Run: headless pygame with SDL's dummy video driver; simulated clock (each Clock.tick advances the game by its frame time, no real sleeping); random seed 0; keys injected as events and as key.get_pressed() state; no mouse input; restart key R tapped at the start of phases 3 and 4.
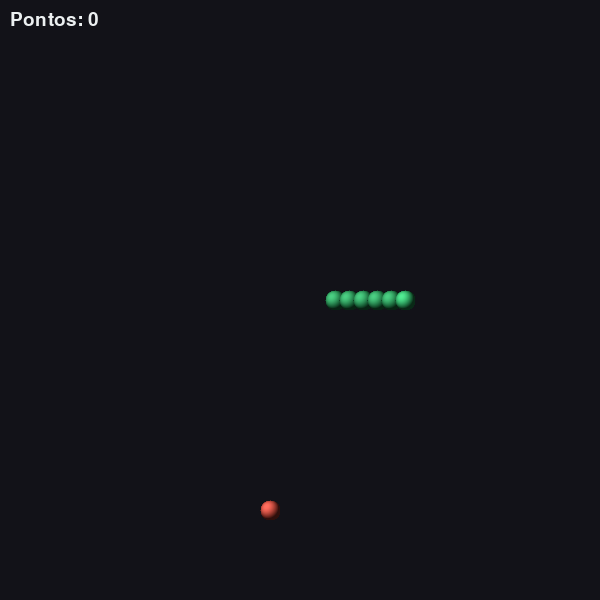
Frame 1 of 4 · flips 1–60 · no input
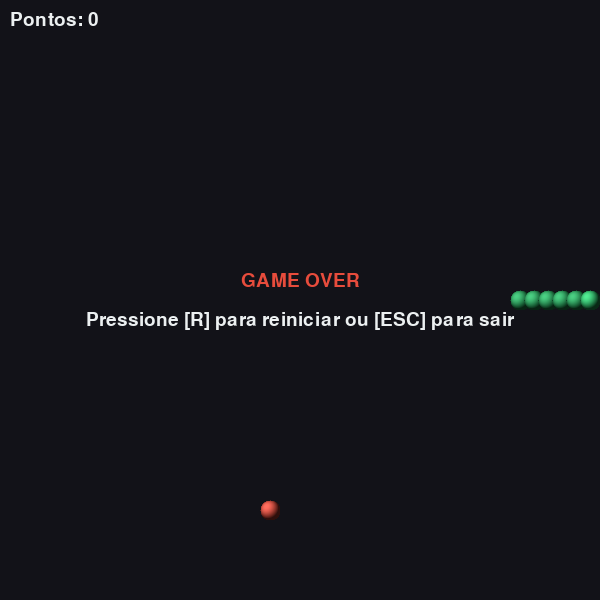
Frame 2 of 4 · flips 61–180 · tapped SPACE, RETURN · held RIGHT (→), D
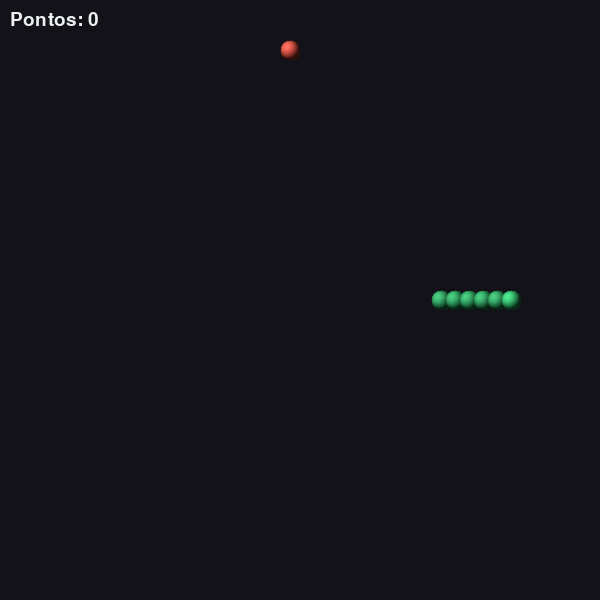
Frame 3 of 4 · flips 181–300 · tapped R · held DOWN (↓), S
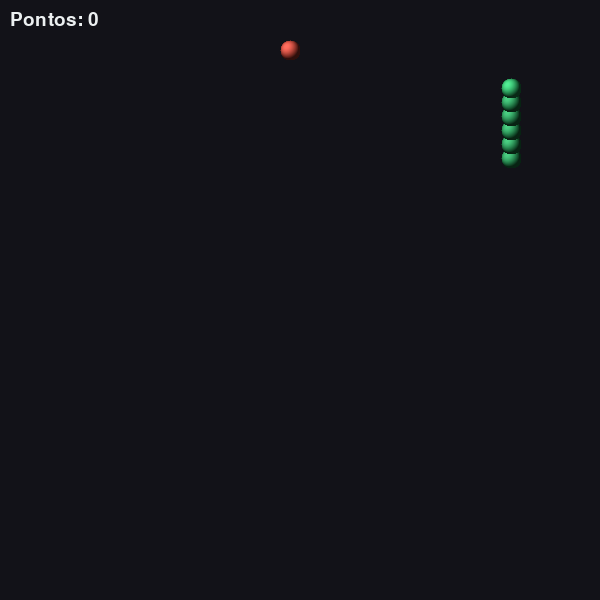
Frame 4 of 4 · flips 301–420 · tapped R · held LEFT (←), A, UP (↑), W

The pygame program that drew these frames:

import pygame
import random
import math

# Configurações globais / Constantes
LARGURA = 600
ALTURA = 600
TAMANHO_BLOCO = 20
FPS = 120

VELOCIDADE_COBRA = 220.0  # Pixels por segundo
RAIO_COBRA = 10           # Raio para renderização e hitbox
DISTANCIA_SEGMENTOS = 14  # Espaçamento para o visual cilíndrico contínuo

# Cores (RGB)
COR_FUNDO = (18, 18, 24)
COR_COMIDA = (231, 76, 60)
COR_TEXTO = (236, 240, 241)

# Pré-renderiza texturas 3D (Bolinhas iluminadas) para máxima performance
def criar_textura_esfera_3d(raio, cor_base):
    tamanho = raio * 2
    surface = pygame.Surface((tamanho, tamanho), pygame.SRCALPHA)
    
    for y in range(tamanho):
        for x in range(tamanho):
            dx = x - raio
            dy = y - raio
            dist = math.sqrt(dx*dx + dy*dy)
            
            if dist <= raio:
                nx = dx / raio
                ny = dy / raio
                nz = math.sqrt(max(0, 1.0 - (nx*nx + ny*ny)))
                
                # Direção da Luz
                lx, ly, lz = -0.4, -0.4, 0.8
                iluminacao = max(0.2, (nx*lx + ny*ly + nz*lz))
                
                r = min(255, int(cor_base[0] * iluminacao + 40 * (iluminacao**3)))
                g = min(255, int(cor_base[1] * iluminacao + 40 * (iluminacao**3)))
                b = min(255, int(cor_base[2] * iluminacao + 40 * (iluminacao**3)))
                
                surface.set_at((x, y), (r, g, b, 255))
                
    return surface


class JogoSnake:
    def __init__(self):
        pygame.init()
        self.tela = pygame.display.set_mode((LARGURA, ALTURA))
        pygame.display.set_caption("Snake 3D Fluido - Pygame")
        self.relogio = pygame.time.Clock()
        self.fonte = pygame.font.Font(None, 28)

        # Pré-geração das esferas 3D
        self.tex_cabeca = criar_textura_esfera_3d(RAIO_COBRA, (46, 204, 113))
        self.tex_corpo = criar_textura_esfera_3d(RAIO_COBRA, (39, 174, 96))
        self.tex_comida = criar_textura_esfera_3d(RAIO_COBRA, (231, 76, 60))

        self.reiniciar()

    def reiniciar(self):
        self.cabeca_x = float(LARGURA // 2)
        self.cabeca_y = float(ALTURA // 2)

        # O corpo é composto por coordenadas [x, y] exatas
        self.segmentos = []
        num_segmentos_iniciais = 6
        for i in range(num_segmentos_iniciais):
            self.segmentos.append([
                self.cabeca_x - (i * DISTANCIA_SEGMENTOS), 
                self.cabeca_y
            ])

        self.direcao = [1, 0]  # Vetor de direção [x, y]
        self.proxima_direcao = [1, 0]
        self.pontuacao = 0
        self.game_over = False
        self._gerar_comida()

    def _gerar_comida(self):
        margem = 30
        while True:
            x = float(random.randrange(margem, LARGURA - margem, TAMANHO_BLOCO))
            y = float(random.randrange(margem, ALTURA - margem, TAMANHO_BLOCO))
            self.comida = [x, y]
            
            # Garante que não renasça em cima do corpo
            valido = True
            for seg in self.segmentos:
                if math.hypot(seg[0] - x, seg[1] - y) < RAIO_COBRA * 2:
                    valido = False
                    break
            if valido:
                break

    def processar_eventos(self):
        for evento in pygame.event.get():
            if evento.type == pygame.QUIT:
                return False

            if evento.type == pygame.KEYDOWN:
                if self.game_over:
                    if evento.key == pygame.K_r:
                        self.reiniciar()
                    elif evento.key == pygame.K_ESCAPE:
                        return False

                # Altera a direção impedindo inverter 180º no mesmo eixo
                elif evento.key in (pygame.K_UP, pygame.K_w) and self.direcao[1] == 0:
                    self.proxima_direcao = [0, -1]
                elif evento.key in (pygame.K_DOWN, pygame.K_s) and self.direcao[1] == 0:
                    self.proxima_direcao = [0, 1]
                elif evento.key in (pygame.K_LEFT, pygame.K_a) and self.direcao[0] == 0:
                    self.proxima_direcao = [-1, 0]
                elif evento.key in (pygame.K_RIGHT, pygame.K_d) and self.direcao[0] == 0:
                    self.proxima_direcao = [1, 0]

        return True

    def atualizar(self, dt):
        if self.game_over:
            return

        self.direcao = self.proxima_direcao

        # 1. Atualiza posição da cabeça
        passo = VELOCIDADE_COBRA * dt
        self.segmentos[0][0] += self.direcao[0] * passo
        self.segmentos[0][1] += self.direcao[1] * passo

        cabeca = self.segmentos[0]

        # 2. Ajusta o corpo uniformemente (Inverse Kinematics / Efeito Cobra Cilíndrica)
        for i in range(1, len(self.segmentos)):
            lider = self.segmentos[i - 1]
            atual = self.segmentos[i]

            dx = lider[0] - atual[0]
            dy = lider[1] - atual[1]
            distancia = math.hypot(dx, dy)

            if distancia > 0:
                fator = DISTANCIA_SEGMENTOS / distancia
                atual[0] = lider[0] - (dx * fator)
                atual[1] = lider[1] - (dy * fator)

        # 3. Colisão com Paredes
        if (cabeca[0] - RAIO_COBRA < 0 or cabeca[0] + RAIO_COBRA >= LARGURA or
            cabeca[1] - RAIO_COBRA < 0 or cabeca[1] + RAIO_COBRA >= ALTURA):
            self.game_over = True
            return

        # 4. Colisão com o Próprio Corpo
        raio_hitbox = RAIO_COBRA * 0.85
        for i in range(4, len(self.segmentos)):
            seg = self.segmentos[i]
            dist_centro = math.hypot(cabeca[0] - seg[0], cabeca[1] - seg[1])
            if dist_centro < raio_hitbox * 2:
                self.game_over = True
                return

        # 5. Colisão com a Comida
        dist_comida = math.hypot(cabeca[0] - self.comida[0], cabeca[1] - self.comida[1])
        if dist_comida < RAIO_COBRA * 2:
            self.pontuacao += 10
            cauda = self.segmentos[-1]
            self.segmentos.append([cauda[0], cauda[1]])
            self._gerar_comida()

    def desenhar(self):
        self.tela.fill(COR_FUNDO)

        # Desenha Comida 3D
        self.tela.blit(self.tex_comida, (self.comida[0] - RAIO_COBRA, self.comida[1] - RAIO_COBRA))

        # Desenha o Corpo da Cobra (de trás para frente)
        for i in range(len(self.segmentos) - 1, 0, -1):
            seg = self.segmentos[i]
            self.tela.blit(self.tex_corpo, (seg[0] - RAIO_COBRA, seg[1] - RAIO_COBRA))

        # Desenha a Cabeça 3D
        cabeca = self.segmentos[0]
        self.tela.blit(self.tex_cabeca, (cabeca[0] - RAIO_COBRA, cabeca[1] - RAIO_COBRA))

        # Placar
        texto_pontos = self.fonte.render(f"Pontos: {self.pontuacao}", True, COR_TEXTO)
        self.tela.blit(texto_pontos, (10, 10))

        # Game Over
        if self.game_over:
            texto_over = self.fonte.render("GAME OVER", True, COR_COMIDA)
            texto_reiniciar = self.fonte.render("Pressione [R] para reiniciar ou [ESC] para sair", True, COR_TEXTO)

            rect_over = texto_over.get_rect(center=(LARGURA // 2, ALTURA // 2 - 20))
            rect_reiniciar = texto_reiniciar.get_rect(center=(LARGURA // 2, ALTURA // 2 + 20))

            self.tela.blit(texto_over, rect_over)
            self.tela.blit(texto_reiniciar, rect_reiniciar)

        pygame.display.flip()

    def executar(self):
        rodando = True
        while rodando:
            dt = self.relogio.tick(FPS) / 1000.0
            if dt > 0.05: dt = 0.05  # Previne saltos no lag
            
            rodando = self.processar_eventos()
            self.atualizar(dt)
            self.desenhar()

        pygame.quit()


if __name__ == "__main__":
    jogo = JogoSnake()
    jogo.executar()
